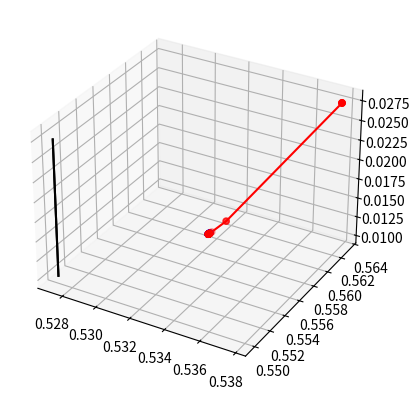

This figure's Python source:
import matplotlib.pyplot as plt
import numpy as np
fig = plt.figure()
ax = fig.add_subplot(111,projection='3d')


SH12=  [0.5272856528521385, 0.5498004368326166]
c02 = np.array([[0.53186206, 0.55915185, 0.010280055395353007],
                [0.53186208, 0.55915185, 0.010280068330877919],
                [0.53186206, 0.55915186, 0.010280081824811629],
                [0.53186889, 0.55916345, 0.010306567559523513],
                [0.53186275, 0.55915301, 0.01028270506650409 ],
                [0.53186213, 0.55915196, 0.01028032034701545 ],
                [0.53186207, 0.55915186, 0.010280081890364598],
                [0.53186209, 0.55915186, 0.010280094825908807],
                [0.53186207, 0.55915187, 0.010280108319856008],
                [0.53184443, 0.55914461, 0.010251951583326722],
                [0.53185678, 0.55914969, 0.010271633171409071],
                [0.53186048, 0.55915121, 0.010277545751454861],
                [0.5318616 , 0.55915167, 0.010279327796293012],
                [0.53186193, 0.5591518 , 0.01027986251957074 ],
                [0.53186203, 0.55915184, 0.010280022515724822],
                [0.53186206, 0.55915186, 0.010280064062943682],
                [0.53186207, 0.55915186, 0.010280079597927557],
                [0.53186207, 0.55915186, 0.010280081188111172],
                [0.53186207, 0.55915186, 0.01028008169009537 ],
                [0.53186207, 0.55915186, 0.010280081870337774],
                [0.53186209, 0.55915186, 0.010280094805881946],
                [0.53186207, 0.55915187, 0.010280108299829154],
                [0.53191575, 0.55917882, 0.010374846402654408],
                [0.53191577, 0.55917882, 0.010374859489922448],
                [0.53191575, 0.55917884, 0.010374872908326263],
                [0.5320256 , 0.55925461, 0.010607821524479569],
                [0.53197137, 0.5592172 , 0.010492387730106367],
                [0.53194391, 0.55919825, 0.010434238039304764],
                [0.53193   , 0.55918865, 0.010404879025351586],
                [0.53192297, 0.5591838 , 0.010390039278317309],
                [0.53191941, 0.55918135, 0.010382558487366203],
                [0.53191762, 0.55918011, 0.010378774447276484],
                [0.5319167 , 0.55917947, 0.010376833698665832],
                [0.53191623, 0.55917915, 0.010375851939414189],
                [0.53191599, 0.55917899, 0.010375353766361853],
                [0.53191587, 0.55917891, 0.010375102942245869],
                [0.53191589, 0.55917891, 0.010375116029858281],
                [0.53191587, 0.55917892, 0.01037512944815526 ],
                [0.53268152, 0.55970714, 0.012069228206587242],
                [0.53268153, 0.55970714, 0.012069243458147989],
                [0.53268152, 0.55970716, 0.01206925620495529 ],
                [0.53777932, 0.56322424, 0.027532039749599925],
                [0.53777933, 0.56322424, 0.027532069406248527],
                [0.53777932, 0.56322425, 0.02753207768286693 ]])

SH02=  [0.5272856323354893, 0.5498004372367336]
c12 = np.array([[0.53186202, 0.55915184, 0.010280025054241172],
                [0.53186204, 0.55915184, 0.010280037989707995],
                [0.53186202, 0.55915186, 0.010280051483679846],
                [0.5318727 , 0.55916651, 0.010315343436130523],
                [0.53186309, 0.55915331, 0.010283554083515157],
                [0.53186213, 0.55915199, 0.010280377929079362],
                [0.53186203, 0.55915186, 0.010280060341443943],
                [0.53186202, 0.55915184, 0.010280028582958733],
                [0.53186204, 0.55915184, 0.010280041518428559],
                [0.53186202, 0.55915186, 0.010280055012401597],
                [0.53184902, 0.55914833, 0.010262528557684707],
                [0.53185565, 0.55915012, 0.01027144491018728 ],
                [0.5318589 , 0.559151  , 0.010275819331010082],
                [0.5318605 , 0.55915143, 0.010277972463302358],
                [0.53186128, 0.55915164, 0.010279028200868387],
                [0.53186166, 0.55915174, 0.010279538132308908],
                [0.53186185, 0.55915179, 0.010279788112470135],
                [0.53186194, 0.55915182, 0.010279917988681303],
                [0.53186198, 0.55915183, 0.010279974366096624],
                [0.531862  , 0.55915184, 0.01028000197239113 ],
                [0.53186202, 0.55915184, 0.010280020412775455],
                [0.53186203, 0.55915184, 0.010280033348228157],
                [0.53186202, 0.55915186, 0.010280046842213697],
                [0.5319152 , 0.55919978, 0.010411710596139191],
                [0.53191522, 0.55919978, 0.0104117236819155  ],
                [0.5319152 , 0.5591998 , 0.010411737161037053],
                [0.53191568, 0.5591993 , 0.010411259959031496]])

ax.plot(c02[:,0],c02[:,1],c02[:,2],color = "red")
ax.plot(c12[:,0],c12[:,1],c12[:,2],color = "blue")
ax.scatter(c02[:,0],c02[:,1],c02[:,2],color = "red")
ax.scatter(c12[:,0],c12[:,1],c12[:,2],color = "blue")
minz = min(min(c02[:,2]),min(c12[:,2]))
maxz = max(max(c02[:,2]),max(c12[:,2]))
ax.plot([SH12[0],SH12[0]],[SH12[1],SH12[1]],[minz,maxz],color='black')
ax.plot([SH02[0],SH02[0]],[SH02[1],SH02[1]],[minz,maxz],color='black')


plt.show()
